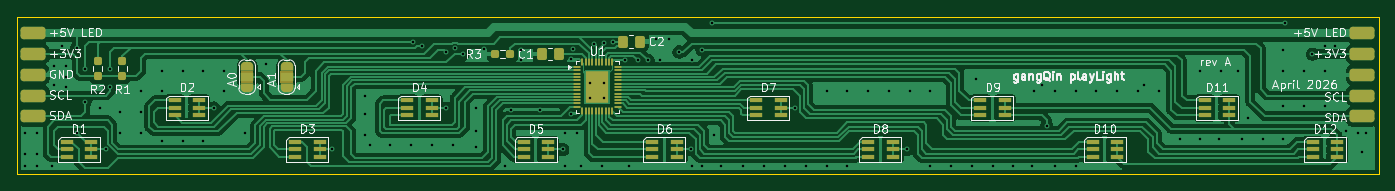
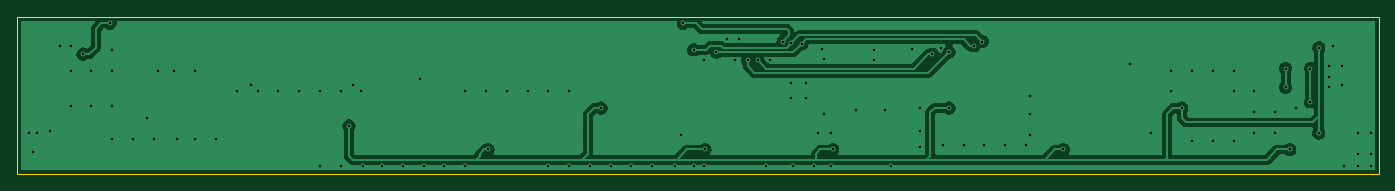
Circuit board: 11 layer files. Board 164.0 x 19.0 mm.
- bottom_copper: playLight_rev_A-B_Cu.gbl (49974 bytes)
- bottom_mask: playLight_rev_A-B_Mask.gbs (463 bytes)
- paste: playLight_rev_A-B_Paste.gbp (458 bytes)
- bottom_silk: playLight_rev_A-B_Silkscreen.gbo (459 bytes)
- outline: playLight_rev_A-Edge_Cuts.gm1 (692 bytes)
- top_copper: playLight_rev_A-F_Cu.gtl (142696 bytes)
- top_mask: playLight_rev_A-F_Mask.gts (7670 bytes)
- paste: playLight_rev_A-F_Paste.gtp (5611 bytes)
- top_silk: playLight_rev_A-F_Silkscreen.gto (59932 bytes)
- drill: playLight_rev_A-NPTH.drl (269 bytes)
- drill: playLight_rev_A-PTH.drl (2494 bytes)

=== bottom_copper: playLight_rev_A-B_Cu.gbl (49974 bytes, source omitted) ===
=== bottom_mask: playLight_rev_A-B_Mask.gbs ===
%TF.GenerationSoftware,KiCad,Pcbnew,9.0.7*%
%TF.CreationDate,2026-04-21T22:19:26+02:00*%
%TF.ProjectId,playLight_rev_A,706c6179-4c69-4676-9874-5f7265765f41,rev?*%
%TF.SameCoordinates,Original*%
%TF.FileFunction,Soldermask,Bot*%
%TF.FilePolarity,Negative*%
%FSLAX46Y46*%
G04 Gerber Fmt 4.6, Leading zero omitted, Abs format (unit mm)*
G04 Created by KiCad (PCBNEW 9.0.7) date 2026-04-21 22:19:26*
%MOMM*%
%LPD*%
G01*
G04 APERTURE LIST*
G04 APERTURE END LIST*
M02*

=== paste: playLight_rev_A-B_Paste.gbp ===
%TF.GenerationSoftware,KiCad,Pcbnew,9.0.7*%
%TF.CreationDate,2026-04-21T22:19:25+02:00*%
%TF.ProjectId,playLight_rev_A,706c6179-4c69-4676-9874-5f7265765f41,rev?*%
%TF.SameCoordinates,Original*%
%TF.FileFunction,Paste,Bot*%
%TF.FilePolarity,Positive*%
%FSLAX46Y46*%
G04 Gerber Fmt 4.6, Leading zero omitted, Abs format (unit mm)*
G04 Created by KiCad (PCBNEW 9.0.7) date 2026-04-21 22:19:25*
%MOMM*%
%LPD*%
G01*
G04 APERTURE LIST*
G04 APERTURE END LIST*
M02*

=== bottom_silk: playLight_rev_A-B_Silkscreen.gbo ===
%TF.GenerationSoftware,KiCad,Pcbnew,9.0.7*%
%TF.CreationDate,2026-04-21T22:19:26+02:00*%
%TF.ProjectId,playLight_rev_A,706c6179-4c69-4676-9874-5f7265765f41,rev?*%
%TF.SameCoordinates,Original*%
%TF.FileFunction,Legend,Bot*%
%TF.FilePolarity,Positive*%
%FSLAX46Y46*%
G04 Gerber Fmt 4.6, Leading zero omitted, Abs format (unit mm)*
G04 Created by KiCad (PCBNEW 9.0.7) date 2026-04-21 22:19:26*
%MOMM*%
%LPD*%
G01*
G04 APERTURE LIST*
G04 APERTURE END LIST*
M02*

=== outline: playLight_rev_A-Edge_Cuts.gm1 ===
%TF.GenerationSoftware,KiCad,Pcbnew,9.0.7*%
%TF.CreationDate,2026-04-21T22:19:26+02:00*%
%TF.ProjectId,playLight_rev_A,706c6179-4c69-4676-9874-5f7265765f41,rev?*%
%TF.SameCoordinates,Original*%
%TF.FileFunction,Profile,NP*%
%FSLAX46Y46*%
G04 Gerber Fmt 4.6, Leading zero omitted, Abs format (unit mm)*
G04 Created by KiCad (PCBNEW 9.0.7) date 2026-04-21 22:19:26*
%MOMM*%
%LPD*%
G01*
G04 APERTURE LIST*
%TA.AperFunction,Profile*%
%ADD10C,0.050000*%
%TD*%
G04 APERTURE END LIST*
D10*
X214000000Y-120000000D02*
X214000000Y-101000000D01*
X50000000Y-101000000D02*
X214000000Y-101000000D01*
X50000000Y-120000000D02*
X214000000Y-120000000D01*
X50000000Y-120000000D02*
X50000000Y-101000000D01*
M02*

=== top_copper: playLight_rev_A-F_Cu.gtl (142696 bytes, source omitted) ===
=== top_mask: playLight_rev_A-F_Mask.gts (7670 bytes, source omitted) ===
=== paste: playLight_rev_A-F_Paste.gtp ===
%TF.GenerationSoftware,KiCad,Pcbnew,9.0.7*%
%TF.CreationDate,2026-04-21T22:19:25+02:00*%
%TF.ProjectId,playLight_rev_A,706c6179-4c69-4676-9874-5f7265765f41,rev?*%
%TF.SameCoordinates,Original*%
%TF.FileFunction,Paste,Top*%
%TF.FilePolarity,Positive*%
%FSLAX46Y46*%
G04 Gerber Fmt 4.6, Leading zero omitted, Abs format (unit mm)*
G04 Created by KiCad (PCBNEW 9.0.7) date 2026-04-21 22:19:25*
%MOMM*%
%LPD*%
G01*
G04 APERTURE LIST*
G04 Aperture macros list*
%AMRoundRect*
0 Rectangle with rounded corners*
0 $1 Rounding radius*
0 $2 $3 $4 $5 $6 $7 $8 $9 X,Y pos of 4 corners*
0 Add a 4 corners polygon primitive as box body*
4,1,4,$2,$3,$4,$5,$6,$7,$8,$9,$2,$3,0*
0 Add four circle primitives for the rounded corners*
1,1,$1+$1,$2,$3*
1,1,$1+$1,$4,$5*
1,1,$1+$1,$6,$7*
1,1,$1+$1,$8,$9*
0 Add four rect primitives between the rounded corners*
20,1,$1+$1,$2,$3,$4,$5,0*
20,1,$1+$1,$4,$5,$6,$7,0*
20,1,$1+$1,$6,$7,$8,$9,0*
20,1,$1+$1,$8,$9,$2,$3,0*%
G04 Aperture macros list end*
%ADD10R,1.600000X0.500000*%
%ADD11RoundRect,0.250000X-0.337500X-0.475000X0.337500X-0.475000X0.337500X0.475000X-0.337500X0.475000X0*%
%ADD12RoundRect,0.237500X0.237500X-0.250000X0.237500X0.250000X-0.237500X0.250000X-0.237500X-0.250000X0*%
%ADD13RoundRect,0.237500X0.250000X0.237500X-0.250000X0.237500X-0.250000X-0.237500X0.250000X-0.237500X0*%
%ADD14RoundRect,0.250000X0.337500X0.475000X-0.337500X0.475000X-0.337500X-0.475000X0.337500X-0.475000X0*%
%ADD15RoundRect,0.250000X-0.315000X-0.260000X0.315000X-0.260000X0.315000X0.260000X-0.315000X0.260000X0*%
%ADD16RoundRect,0.050000X-0.362500X-0.050000X0.362500X-0.050000X0.362500X0.050000X-0.362500X0.050000X0*%
%ADD17RoundRect,0.050000X-0.050000X-0.362500X0.050000X-0.362500X0.050000X0.362500X-0.050000X0.362500X0*%
G04 APERTURE END LIST*
D10*
%TO.C,D4*%
X97025000Y-111100000D03*
X97025000Y-112000000D03*
X97025000Y-112900000D03*
X99975000Y-112900000D03*
X99975000Y-112000000D03*
X99975000Y-111100000D03*
%TD*%
%TO.C,D5*%
X111025000Y-116100000D03*
X111025000Y-117000000D03*
X111025000Y-117900000D03*
X113975000Y-117900000D03*
X113975000Y-117000000D03*
X113975000Y-116100000D03*
%TD*%
D11*
%TO.C,C2*%
X122962500Y-104000000D03*
X125037500Y-104000000D03*
%TD*%
D10*
%TO.C,D11*%
X193025000Y-111100000D03*
X193025000Y-112000000D03*
X193025000Y-112900000D03*
X195975000Y-112900000D03*
X195975000Y-112000000D03*
X195975000Y-111100000D03*
%TD*%
D12*
%TO.C,R1*%
X62750000Y-108162500D03*
X62750000Y-106337500D03*
%TD*%
D10*
%TO.C,D8*%
X152525000Y-116100000D03*
X152525000Y-117000000D03*
X152525000Y-117900000D03*
X155475000Y-117900000D03*
X155475000Y-117000000D03*
X155475000Y-116100000D03*
%TD*%
%TO.C,D7*%
X139025000Y-111100000D03*
X139025000Y-112000000D03*
X139025000Y-112900000D03*
X141975000Y-112900000D03*
X141975000Y-112000000D03*
X141975000Y-111100000D03*
%TD*%
%TO.C,D12*%
X206025000Y-116100000D03*
X206025000Y-117000000D03*
X206025000Y-117900000D03*
X208975000Y-117900000D03*
X208975000Y-117000000D03*
X208975000Y-116100000D03*
%TD*%
D13*
%TO.C,R3*%
X109412500Y-105500000D03*
X107587500Y-105500000D03*
%TD*%
D10*
%TO.C,D1*%
X56025000Y-116100000D03*
X56025000Y-117000000D03*
X56025000Y-117900000D03*
X58975000Y-117900000D03*
X58975000Y-117000000D03*
X58975000Y-116100000D03*
%TD*%
D14*
%TO.C,C1*%
X115287500Y-105500000D03*
X113212500Y-105500000D03*
%TD*%
D15*
%TO.C,U1*%
X119200000Y-108192500D03*
X119200000Y-109462500D03*
X119200000Y-110732500D03*
X120600000Y-108192500D03*
X120600000Y-109462500D03*
X120600000Y-110732500D03*
D16*
X117437500Y-107062500D03*
X117437500Y-107462500D03*
X117437500Y-107862500D03*
X117437500Y-108262500D03*
X117437500Y-108662500D03*
X117437500Y-109062500D03*
X117437500Y-109462500D03*
X117437500Y-109862500D03*
X117437500Y-110262500D03*
X117437500Y-110662500D03*
X117437500Y-111062500D03*
X117437500Y-111462500D03*
X117437500Y-111862500D03*
D17*
X118100000Y-112425000D03*
X118500000Y-112425000D03*
X118900000Y-112425000D03*
X119300000Y-112425000D03*
X119700000Y-112425000D03*
X120100000Y-112425000D03*
X120500000Y-112425000D03*
X120900000Y-112425000D03*
X121300000Y-112425000D03*
X121700000Y-112425000D03*
D16*
X122362500Y-111862500D03*
X122362500Y-111462500D03*
X122362500Y-111062500D03*
X122362500Y-110662500D03*
X122362500Y-110262500D03*
X122362500Y-109862500D03*
X122362500Y-109462500D03*
X122362500Y-109062500D03*
X122362500Y-108662500D03*
X122362500Y-108262500D03*
X122362500Y-107862500D03*
X122362500Y-107462500D03*
X122362500Y-107062500D03*
D17*
X121700000Y-106500000D03*
X121300000Y-106500000D03*
X120900000Y-106500000D03*
X120500000Y-106500000D03*
X120100000Y-106500000D03*
X119700000Y-106500000D03*
X119300000Y-106500000D03*
X118900000Y-106500000D03*
X118500000Y-106500000D03*
X118100000Y-106500000D03*
%TD*%
D10*
%TO.C,D2*%
X69025000Y-111100000D03*
X69025000Y-112000000D03*
X69025000Y-112900000D03*
X71975000Y-112900000D03*
X71975000Y-112000000D03*
X71975000Y-111100000D03*
%TD*%
%TO.C,D10*%
X179525000Y-116100000D03*
X179525000Y-117000000D03*
X179525000Y-117900000D03*
X182475000Y-117900000D03*
X182475000Y-117000000D03*
X182475000Y-116100000D03*
%TD*%
%TO.C,D3*%
X83525000Y-116100000D03*
X83525000Y-117000000D03*
X83525000Y-117900000D03*
X86475000Y-117900000D03*
X86475000Y-117000000D03*
X86475000Y-116100000D03*
%TD*%
%TO.C,D6*%
X126525000Y-116100000D03*
X126525000Y-117000000D03*
X126525000Y-117900000D03*
X129475000Y-117900000D03*
X129475000Y-117000000D03*
X129475000Y-116100000D03*
%TD*%
D12*
%TO.C,R2*%
X59750000Y-108162500D03*
X59750000Y-106337500D03*
%TD*%
D10*
%TO.C,D9*%
X166025000Y-111100000D03*
X166025000Y-112000000D03*
X166025000Y-112900000D03*
X168975000Y-112900000D03*
X168975000Y-112000000D03*
X168975000Y-111100000D03*
%TD*%
M02*

=== top_silk: playLight_rev_A-F_Silkscreen.gto (59932 bytes, source omitted) ===
=== drill: playLight_rev_A-NPTH.drl ===
M48
; DRILL file {KiCad 9.0.7} date 2026-04-21T22:19:30+0200
; FORMAT={-:-/ absolute / metric / decimal}
; #@! TF.CreationDate,2026-04-21T22:19:30+02:00
; #@! TF.GenerationSoftware,Kicad,Pcbnew,9.0.7
; #@! TF.FileFunction,NonPlated,1,2,NPTH
FMAT,2
METRIC
%
G90
G05
M30

=== drill: playLight_rev_A-PTH.drl ===
M48
; DRILL file {KiCad 9.0.7} date 2026-04-21T22:19:30+0200
; FORMAT={-:-/ absolute / metric / decimal}
; #@! TF.CreationDate,2026-04-21T22:19:30+02:00
; #@! TF.GenerationSoftware,Kicad,Pcbnew,9.0.7
; #@! TF.FileFunction,Plated,1,2,PTH
FMAT,2
METRIC
; #@! TA.AperFunction,Plated,PTH,ViaDrill
T1C0.300
%
G90
G05
T1
X51.0Y-115.0
X51.0Y-117.5
X51.0Y-119.0
X52.5Y-115.0
X52.5Y-117.5
X52.5Y-119.0
X54.25Y-119.0
X54.5Y-107.0
X54.5Y-109.25
X55.5Y-104.5
X56.0Y-107.0
X56.0Y-108.25
X56.0Y-109.5
X57.25Y-104.75
X57.25Y-115.0
X58.25Y-107.25
X58.25Y-111.25
X60.0Y-112.0
X60.75Y-117.0
X61.25Y-107.25
X61.25Y-109.5
X62.5Y-112.5
X62.5Y-115.0
X65.0Y-110.0
X65.0Y-112.5
X65.0Y-115.0
X67.5Y-107.5
X67.5Y-110.0
X67.5Y-116.0
X70.0Y-107.5
X70.0Y-116.0
X72.5Y-107.5
X72.5Y-116.0
X73.75Y-112.0
X75.0Y-107.5
X75.0Y-110.0
X77.5Y-115.0
X80.0Y-106.75
X88.0Y-117.0
X92.0Y-110.5
X92.0Y-112.75
X92.0Y-115.25
X92.5Y-116.5
X95.0Y-116.5
X97.5Y-116.5
X97.75Y-104.0
X98.75Y-104.5
X100.0Y-116.5
X101.75Y-105.25
X101.75Y-112.0
X102.5Y-116.5
X102.75Y-104.75
X103.75Y-105.5
X105.25Y-112.0
X105.25Y-114.75
X105.25Y-116.75
X106.25Y-104.85
X108.75Y-119.0
X109.5Y-112.25
X110.75Y-105.0
X110.75Y-106.25
X113.0Y-112.25
X115.75Y-117.0
X116.0Y-115.0
X116.0Y-119.0
X116.75Y-106.1
X116.75Y-112.75
X117.0Y-104.9
X117.5Y-115.0
X118.0Y-119.0
X119.0Y-109.0
X119.0Y-110.75
X119.5Y-104.25
X120.5Y-119.0
X120.732Y-104.213
X120.75Y-109.0
X120.75Y-110.75
X121.75Y-104.0
X123.25Y-106.25
X123.75Y-119.0
X124.75Y-106.25
X126.0Y-106.25
X127.0Y-103.75
X127.5Y-106.25
X128.5Y-103.75
X129.75Y-105.25
X131.15Y-117.0
X131.25Y-106.25
X131.25Y-119.0
X132.5Y-105.0
X132.5Y-119.0
X133.75Y-101.8
X134.0Y-115.25
X134.75Y-119.0
X137.5Y-119.0
X140.0Y-119.0
X142.5Y-119.0
X143.65Y-112.0
X145.0Y-119.0
X147.5Y-110.0
X147.5Y-119.0
X150.0Y-110.0
X150.0Y-119.0
X152.5Y-110.0
X155.0Y-110.0
X157.25Y-117.0
X157.5Y-110.0
X160.0Y-110.0
X160.0Y-119.0
X162.5Y-119.0
X165.0Y-119.0
X165.5Y-108.5
X167.5Y-119.0
X170.0Y-119.0
X172.25Y-119.0
X172.5Y-110.0
X173.5Y-109.25
X174.0Y-114.15
X175.0Y-110.0
X175.0Y-119.0
X177.5Y-110.0
X177.5Y-119.0
X180.0Y-110.0
X182.5Y-110.0
X185.0Y-110.0
X185.75Y-109.25
X187.5Y-110.0
X190.0Y-115.75
X192.5Y-107.5
X192.5Y-115.75
X194.75Y-115.75
X195.0Y-107.5
X197.0Y-107.5
X197.5Y-115.75
X198.25Y-113.25
X200.0Y-115.75
X202.5Y-105.0
X202.5Y-107.5
X202.5Y-111.75
X202.5Y-115.75
X202.75Y-101.8
X205.0Y-107.5
X205.0Y-111.75
X206.0Y-105.5
X207.5Y-104.5
X207.5Y-107.5
X207.5Y-111.75
X208.75Y-104.5
X210.0Y-114.75
X211.5Y-115.0
X212.0Y-117.25
X212.5Y-115.0
M30
